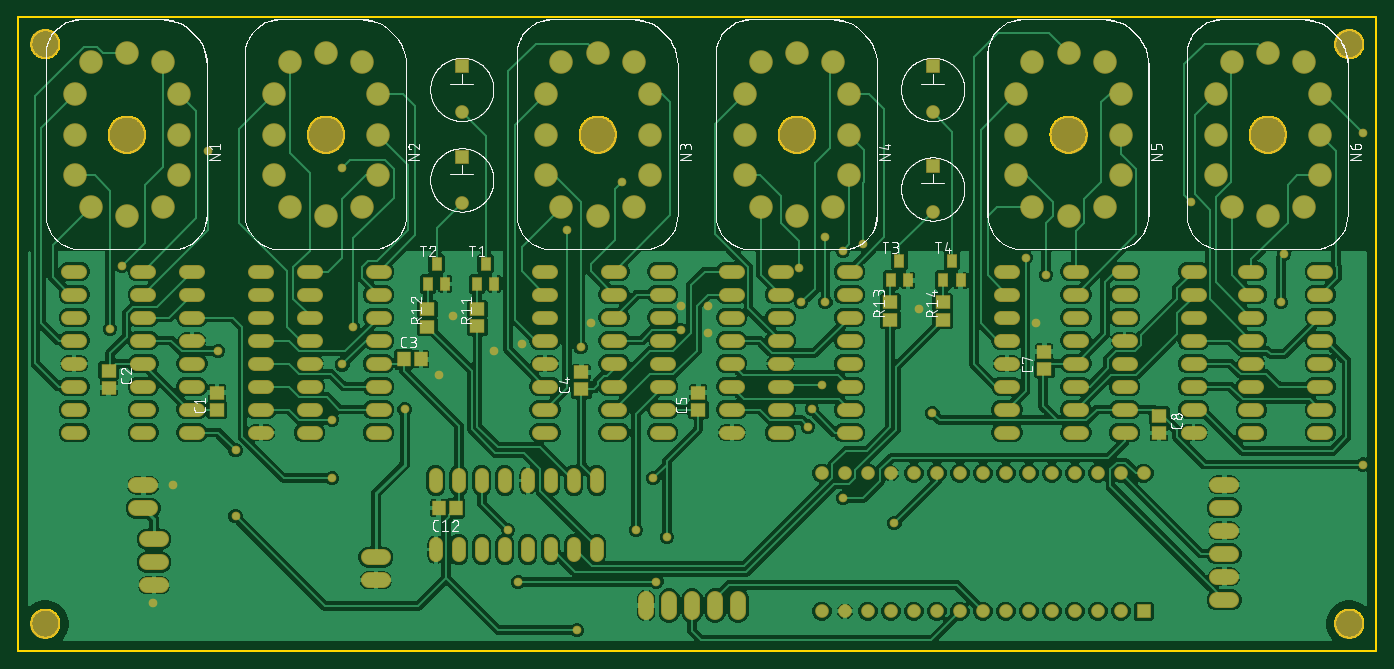
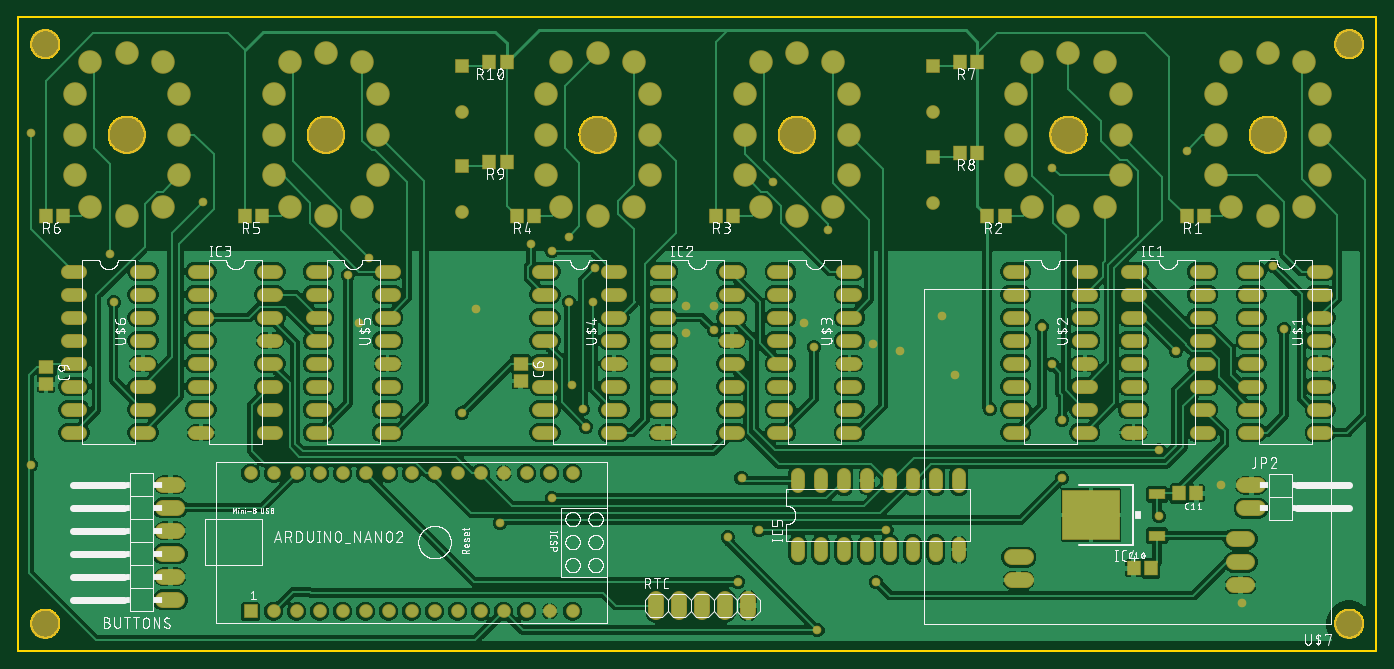
Circuit board: 9 layer files. Board 150.0 x 70.0 mm.
- bottom_copper: copper_bottom.gbr (355019 bytes)
- top_copper: copper_top.gbr (441271 bytes)
- outline: profile.gbr (18987 bytes)
- bottom_silk: silkscreen_bottom.gbr (253902 bytes)
- top_silk: silkscreen_top.gbr (110009 bytes)
- bottom_mask: soldermask_bottom.gbr (11318 bytes)
- top_mask: soldermask_top.gbr (11387 bytes)
- paste: solderpaste_bottom.gbr (878 bytes)
- paste: solderpaste_top.gbr (952 bytes)

=== bottom_copper: copper_bottom.gbr (355019 bytes, source omitted) ===
=== top_copper: copper_top.gbr (441271 bytes, source omitted) ===
=== outline: profile.gbr (18987 bytes, source omitted) ===
=== bottom_silk: silkscreen_bottom.gbr (253902 bytes, source omitted) ===
=== top_silk: silkscreen_top.gbr (110009 bytes, source omitted) ===
=== bottom_mask: soldermask_bottom.gbr (11318 bytes, source omitted) ===
=== top_mask: soldermask_top.gbr (11387 bytes, source omitted) ===
=== paste: solderpaste_bottom.gbr ===
G04 EAGLE Gerber RS-274X export*
G75*
%MOMM*%
%FSLAX34Y34*%
%LPD*%
%INSolderpaste Bottom*%
%IPPOS*%
%AMOC8*
5,1,8,0,0,1.08239X$1,22.5*%
G01*
%ADD10R,1.300000X1.500000*%
%ADD11R,6.200000X5.400000*%
%ADD12R,1.600000X1.000000*%
%ADD13R,1.500000X1.300000*%


D10*
X268070Y91110D03*
X249070Y91110D03*
X198640Y173850D03*
X217640Y173850D03*
D11*
X315000Y150000D03*
D12*
X242000Y127200D03*
X242000Y172800D03*
D10*
X190500Y480000D03*
X209500Y480000D03*
X960500Y650000D03*
X979500Y650000D03*
X410500Y480000D03*
X429500Y480000D03*
X710500Y480000D03*
X729500Y480000D03*
X930500Y480000D03*
X949500Y480000D03*
X1230500Y480000D03*
X1249500Y480000D03*
X1450500Y480000D03*
X1469500Y480000D03*
X440500Y650000D03*
X459500Y650000D03*
X440500Y550000D03*
X459500Y550000D03*
X960500Y540000D03*
X979500Y540000D03*
D13*
X944990Y317120D03*
X944990Y298120D03*
X1468930Y313310D03*
X1468930Y294310D03*
M02*

=== paste: solderpaste_top.gbr ===
G04 EAGLE Gerber RS-274X export*
G75*
%MOMM*%
%FSLAX34Y34*%
%LPD*%
%INSolderpaste Top*%
%IPPOS*%
%AMOC8*
5,1,8,0,0,1.08239X$1,22.5*%
G01*
%ADD10R,1.500000X1.300000*%
%ADD11R,1.000000X1.400000*%
%ADD12R,1.300000X1.500000*%


D10*
X507140Y358210D03*
X507140Y377210D03*
X452020Y358120D03*
X452020Y377120D03*
X963100Y365740D03*
X963100Y384740D03*
X1021210Y365740D03*
X1021210Y384740D03*
D11*
X516320Y427190D03*
X525820Y405190D03*
X506820Y405190D03*
X462020Y427190D03*
X471520Y405190D03*
X452520Y405190D03*
X973100Y431000D03*
X982600Y409000D03*
X963600Y409000D03*
X1031210Y431000D03*
X1040710Y409000D03*
X1021710Y409000D03*
D10*
X219580Y266280D03*
X219580Y285280D03*
X100000Y309500D03*
X100000Y290500D03*
D12*
X425830Y321900D03*
X444830Y321900D03*
D10*
X622060Y288670D03*
X622060Y307670D03*
X751140Y266280D03*
X751140Y285280D03*
X1133140Y311530D03*
X1133140Y330530D03*
X1260000Y259500D03*
X1260000Y240500D03*
D12*
X483310Y157620D03*
X464310Y157620D03*
M02*

